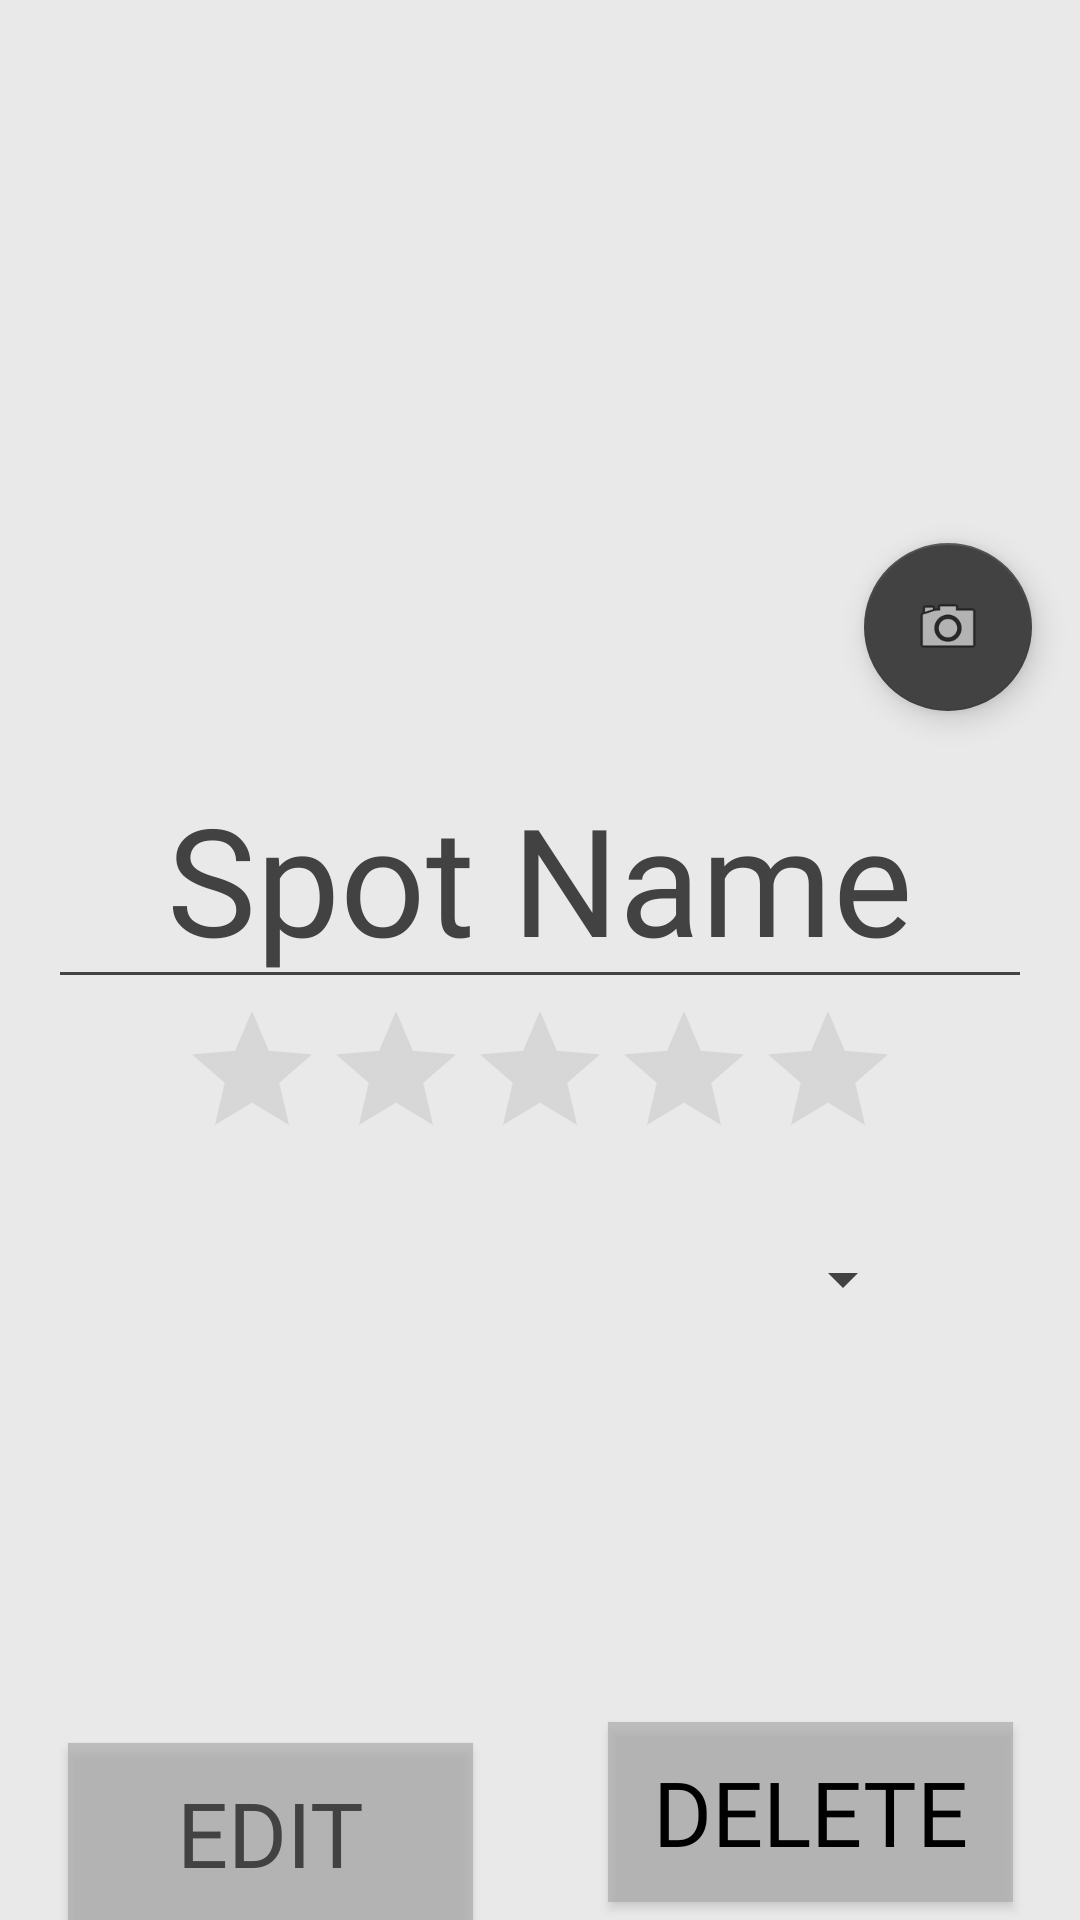

This screen was rendered from an Android layout file. Write that file and the resources it references.
<!-- AndroidManifest.xml: application theme Theme.AppCompat.NoActionBar -->
<!-- res/layout/activity_add_spot.xml -->
<?xml version="1.0" encoding="utf-8"?>
<android.support.constraint.ConstraintLayout xmlns:android="http://schemas.android.com/apk/res/android"
    xmlns:app="http://schemas.android.com/apk/res-auto"
    xmlns:tools="http://schemas.android.com/tools"
    android:layout_width="match_parent"
    android:layout_height="match_parent"
    android:background="@color/colorPrimary"
    tools:context=".AddSpot">

    <ImageView
        android:id="@+id/spot_img"
        android:layout_width="0dp"
        android:layout_height="253dp"
        android:src="@drawable/map_image"
        app:layout_constraintEnd_toEndOf="parent"
        app:layout_constraintHorizontal_bias="0.0"
        app:layout_constraintStart_toStartOf="parent"
        app:layout_constraintTop_toTopOf="parent" />

    <Button
        android:id="@+id/button_edit"
        android:layout_width="135dp"
        android:layout_height="60dp"
        android:layout_marginBottom="8dp"
        android:layout_marginEnd="8dp"
        android:layout_marginStart="8dp"
        android:layout_marginTop="8dp"
        android:background="@color/gray"
        android:fontFamily="@font/roboto_thin"
        android:text="Edit"
        android:textColor="@color/colorPrimaryDark"
        android:textSize="30sp"
        app:layout_constraintBottom_toBottomOf="parent"
        app:layout_constraintEnd_toStartOf="@+id/guideline3"
        app:layout_constraintHorizontal_bias="0.503"
        app:layout_constraintStart_toStartOf="parent"
        app:layout_constraintTop_toTopOf="@+id/guideline2"
        app:layout_constraintVertical_bias="0.272" />

    <Button
        android:id="@+id/button_delete"
        android:layout_width="135dp"
        android:layout_height="60dp"
        android:layout_marginBottom="16dp"
        android:layout_marginEnd="8dp"
        android:layout_marginStart="8dp"
        android:layout_marginTop="8dp"
        android:background="@color/gray"
        android:fontFamily="@font/roboto_thin"
        android:text="Delete"
        android:textColor="@android:color/black"
        android:textSize="30sp"
        app:layout_constraintBottom_toBottomOf="parent"
        app:layout_constraintEnd_toEndOf="parent"
        app:layout_constraintStart_toStartOf="@+id/guideline3"
        app:layout_constraintTop_toTopOf="@+id/guideline2" />

    <ScrollView
        android:id="@+id/scrollView2"
        android:layout_width="0dp"
        android:layout_height="wrap_content"
        android:layout_marginEnd="8dp"
        android:layout_marginStart="8dp"
        android:layout_marginTop="8dp"
        app:layout_constraintEnd_toEndOf="parent"
        app:layout_constraintHorizontal_bias="0.0"
        app:layout_constraintStart_toStartOf="parent"
        app:layout_constraintTop_toBottomOf="@+id/spot_img">

        <LinearLayout
            android:layout_width="match_parent"
            android:layout_height="match_parent"
            android:orientation="vertical">

            <EditText
                android:id="@+id/spot_name"
                android:layout_width="wrap_content"
                android:layout_height="72dp"
                android:layout_marginEnd="8dp"
                android:layout_marginStart="8dp"
                android:ems="10"
                android:fontFamily="@font/roboto_thin"
                android:hint="Spot Name"
                android:inputType="textPersonName"
                android:textCursorDrawable="@null"

                android:shadowColor="@color/colorPrimaryDark"
                android:textAlignment="center"
                android:textColor="@color/colorPrimaryDark"
                android:textColorHighlight="@color/colorPrimaryDark"
                android:textColorHint="@color/colorPrimaryDark"
                android:textColorLink="@color/colorPrimaryDark"
                android:backgroundTint="@color/colorPrimaryDark"
                android:textSize="50sp"
                app:layout_constraintEnd_toEndOf="parent"
                app:layout_constraintStart_toStartOf="parent"
                tools:layout_editor_absoluteY="261dp" />

            <RatingBar
                android:id="@+id/spot_rating"
                android:layout_width="wrap_content"
                android:layout_height="wrap_content"
                android:layout_gravity="center_horizontal"
                android:numStars="5"
                android:stepSize=".5"
                android:theme="@style/RatingBar" />

            <Spinner
                android:id="@+id/spot_type"
                android:layout_width="250dp"
                android:layout_height="57dp"
                android:layout_gravity="center_horizontal"
                android:layout_marginTop="8dp"
                android:contentDescription="Spot Type"
                android:spinnerMode="dialog"
                android:backgroundTint="@color/colorPrimaryDark"
                app:layout_constraintEnd_toEndOf="parent"
                app:layout_constraintStart_toStartOf="parent"
                app:layout_constraintTop_toBottomOf="@+id/spot_name" />
        </LinearLayout>

    </ScrollView>

    <android.support.constraint.Guideline
        android:id="@+id/guideline2"
        android:layout_width="wrap_content"
        android:layout_height="wrap_content"
        android:orientation="horizontal"
        app:layout_constraintGuide_begin="0dp"
        app:layout_constraintGuide_percent=".9" />

    <android.support.constraint.Guideline
        android:id="@+id/guideline3"
        android:layout_width="wrap_content"
        android:layout_height="wrap_content"
        android:orientation="vertical"
        app:layout_constraintGuide_begin="20dp"
        app:layout_constraintGuide_percent=".5" />

    <android.support.design.widget.FloatingActionButton
        android:id="@+id/button_photo"
        android:layout_width="wrap_content"
        android:layout_height="wrap_content"
        android:layout_marginBottom="16dp"
        android:layout_marginEnd="16dp"
        android:clickable="true"
        app:backgroundTint="@color/colorPrimaryDark"
        app:fabSize="normal"
        app:layout_constraintBottom_toBottomOf="@+id/spot_img"
        app:layout_constraintEnd_toEndOf="parent"
        app:srcCompat="@android:drawable/ic_menu_camera" />

</android.support.constraint.ConstraintLayout>
<!-- resources referenced by this layout -->
<resources>
  <color name="colorPrimary">#e9e9e9</color>
  <color name="colorPrimaryDark">#424242</color>
  <color name="gray">#aaaaaaaa</color>
  <style name="RatingBar" parent="Theme.AppCompat">
          <item name="colorControlNormal">@color/lightGray</item>
          <item name="colorControlActivated">@color/golden</item>
      </style>
  <color name="lightGray">#acacac</color>
  <color name="golden">#fce047</color>
</resources>
